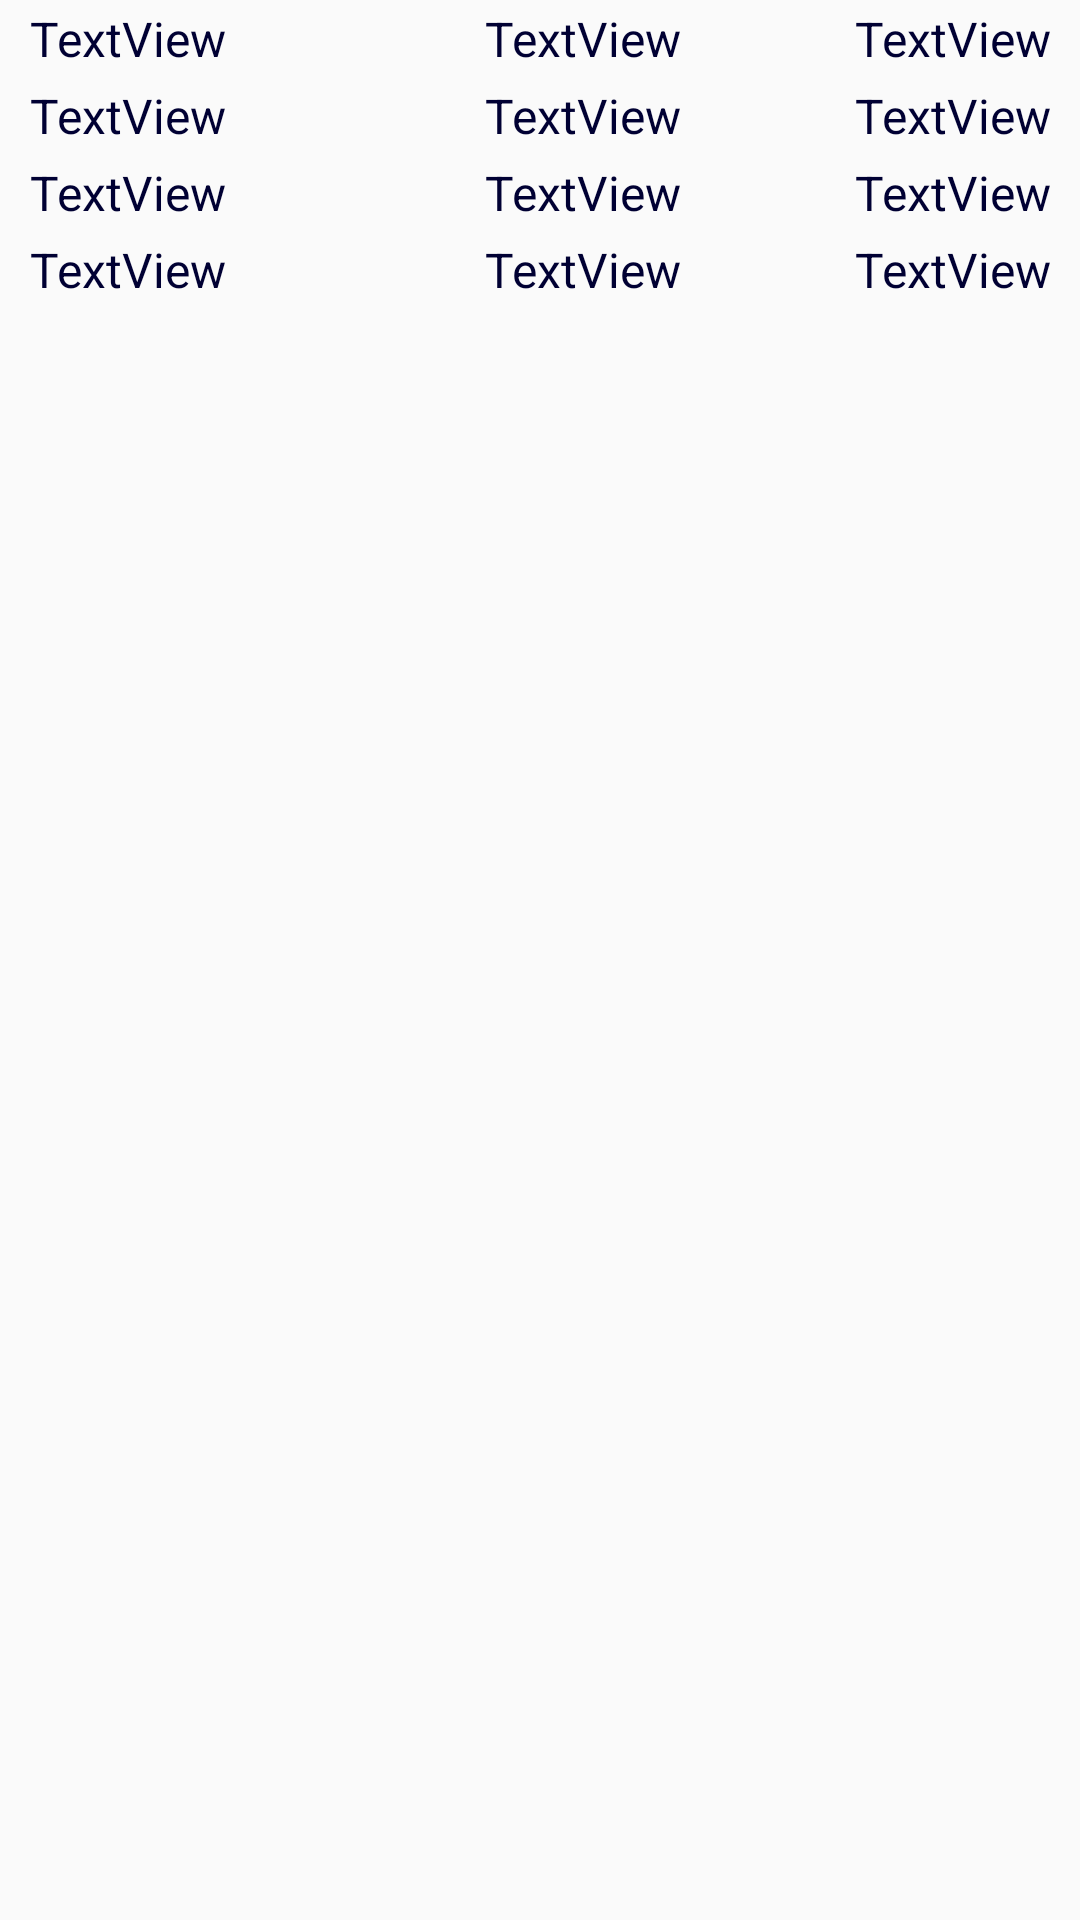

Write the Android layout XML for this screen, with the resource values it uses.
<!-- AndroidManifest.xml: application theme AppTheme -->
<!-- res/layout/fragment_summary.xml -->
<?xml version="1.0" encoding="utf-8"?>
<android.support.constraint.ConstraintLayout xmlns:android="http://schemas.android.com/apk/res/android"
    xmlns:app="http://schemas.android.com/apk/res-auto"
    android:layout_width="match_parent"
    android:layout_height="wrap_content">

    <TableLayout
        android:id="@+id/table_summary_players"
        android:layout_width="0dp"
        android:layout_height="wrap_content"
        android:layout_marginStart="8dp"
        android:layout_marginTop="8dp"
        android:layout_marginEnd="8dp"
        app:layout_constraintEnd_toEndOf="parent"
        app:layout_constraintStart_toStartOf="parent"
        app:layout_constraintTop_toBottomOf="@+id/text_view_numer_gry">

        <TableRow
            android:id="@+id/table_row_player_1"
            android:layout_width="match_parent"
            android:layout_height="match_parent"
            android:padding="2dp">

            <TextView
                android:id="@+id/text_view_summary_player_1"
                android:layout_width="wrap_content"
                android:layout_height="wrap_content"
                android:layout_weight="3"
                android:text="TextView" />

            <TextView
                android:id="@+id/text_view_summary_bomb_1"
                android:layout_width="wrap_content"
                android:layout_height="wrap_content"
                android:layout_weight="1"
                android:text="TextView" />

            <TextView
                android:id="@+id/text_view_summary_score_1"
                android:layout_width="wrap_content"
                android:layout_height="wrap_content"
                android:layout_weight="1"
                android:text="TextView"
                android:textAlignment="viewEnd" />
        </TableRow>

        <TableRow
            android:id="@+id/table_row_player_2"
            android:layout_width="match_parent"
            android:layout_height="match_parent"
            android:padding="2dp">

            <TextView
                android:id="@+id/text_view_summary_player_2"
                android:layout_width="wrap_content"
                android:layout_height="wrap_content"
                android:layout_weight="3"
                android:text="TextView" />

            <TextView
                android:id="@+id/text_view_summary_bomb_2"
                android:layout_width="wrap_content"
                android:layout_height="wrap_content"
                android:layout_weight="1"
                android:text="TextView" />

            <TextView
                android:id="@+id/text_view_summary_score_2"
                android:layout_width="wrap_content"
                android:layout_height="wrap_content"
                android:layout_weight="1"
                android:text="TextView"
                android:textAlignment="viewEnd" />
        </TableRow>

        <TableRow
            android:id="@+id/table_row_player_3"
            android:layout_width="match_parent"
            android:layout_height="match_parent"
            android:padding="2dp">

            <TextView
                android:id="@+id/text_view_summary_player_3"
                android:layout_width="wrap_content"
                android:layout_height="wrap_content"
                android:layout_weight="3"
                android:text="TextView" />

            <TextView
                android:id="@+id/text_view_summary_bomb_3"
                android:layout_width="wrap_content"
                android:layout_height="wrap_content"
                android:layout_weight="1"
                android:text="TextView" />

            <TextView
                android:id="@+id/text_view_summary_score_3"
                android:layout_width="wrap_content"
                android:layout_height="wrap_content"
                android:layout_weight="1"
                android:text="TextView"
                android:textAlignment="viewEnd" />
        </TableRow>

        <TableRow
            android:id="@+id/table_row_player_4"
            android:layout_width="match_parent"
            android:layout_height="match_parent"
            android:padding="2dp">

            <TextView
                android:id="@+id/text_view_summary_player_4"
                android:layout_width="wrap_content"
                android:layout_height="wrap_content"
                android:layout_weight="3"
                android:text="TextView" />

            <TextView
                android:id="@+id/text_view_summary_bomb_4"
                android:layout_width="wrap_content"
                android:layout_height="wrap_content"
                android:layout_weight="1"
                android:text="TextView" />

            <TextView
                android:id="@+id/text_view_summary_score_4"
                android:layout_width="wrap_content"
                android:layout_height="wrap_content"
                android:layout_weight="1"
                android:text="TextView"
                android:textAlignment="viewEnd" />
        </TableRow>

    </TableLayout>
</android.support.constraint.ConstraintLayout>
<!-- resources referenced by this layout -->
<resources>
  <style name="AppTheme" parent="Theme.AppCompat.Light.DarkActionBar">
          
          <item name="colorPrimary">@color/colorPrimary</item>
          <item name="colorPrimaryDark">@color/colorPrimaryDark</item>
          <item name="colorAccent">@color/colorAccent</item>
          <item name="android:textColor">#000033</item>
          <item name="android:textSize">16sp</item>
      </style>
  <color name="colorPrimary">#d50000</color>
  <color name="colorPrimaryDark">#9B0000</color>
  <color name="colorAccent">#4c8c4a</color>
</resources>
